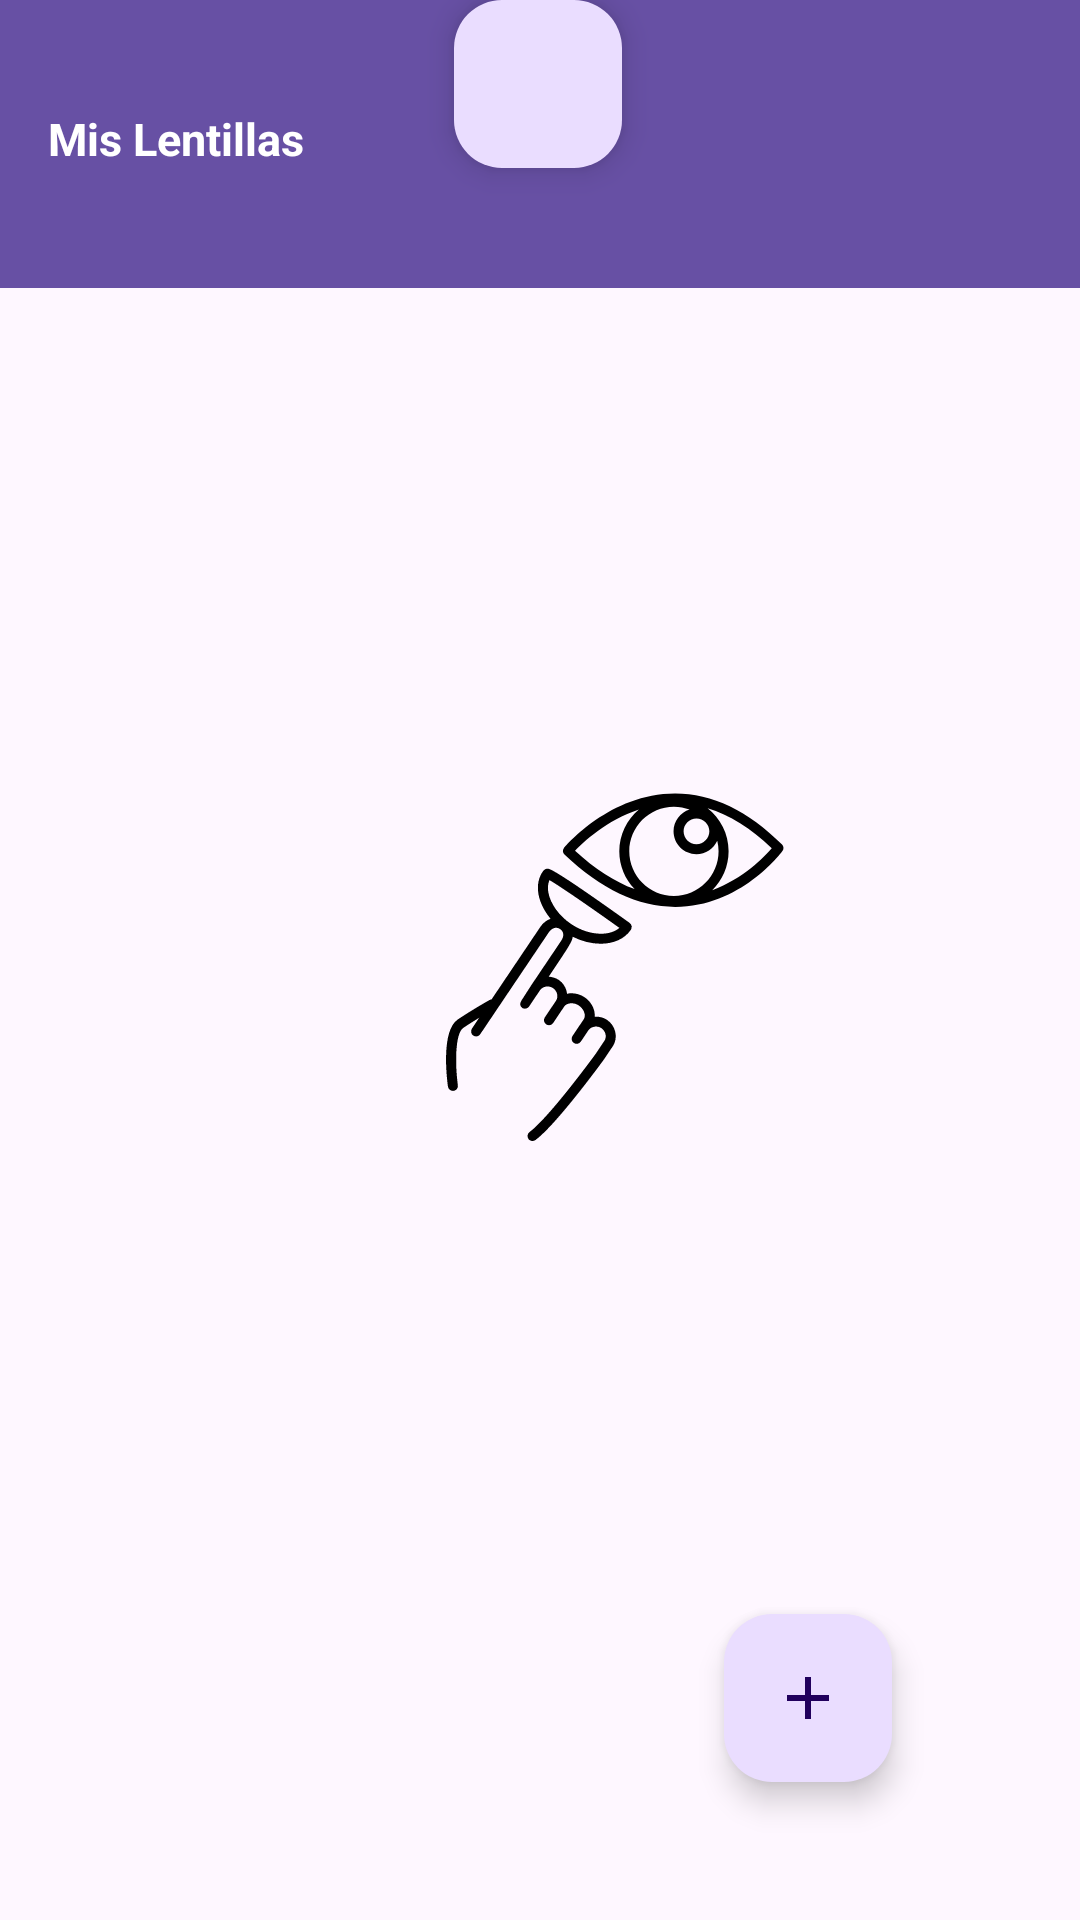

Layout XML and referenced resources for this Android screen:
<!-- AndroidManifest.xml: application theme Theme.MisLentillas_app -->
<!-- res/layout/activity_main.xml -->
<?xml version="1.0" encoding="utf-8"?>
<androidx.constraintlayout.widget.ConstraintLayout xmlns:android="http://schemas.android.com/apk/res/android"
    xmlns:app="http://schemas.android.com/apk/res-auto"
    xmlns:tools="http://schemas.android.com/tools"
    android:layout_width="match_parent"
    android:layout_height="match_parent"
    tools:context=".MainActivity">


    <androidx.appcompat.widget.Toolbar
        android:id="@+id/toolbar"
        android:layout_width="419dp"
        android:layout_height="96dp"
        android:background="?attr/colorPrimary"
        android:minHeight="?attr/actionBarSize"
        android:theme="?attr/actionBarTheme"

        app:layout_constraintBottom_toBottomOf="parent"
        app:layout_constraintEnd_toEndOf="parent"
        app:layout_constraintHorizontal_bias="0.0"
        app:layout_constraintStart_toStartOf="parent"
        app:layout_constraintTop_toTopOf="parent"
        app:layout_constraintVertical_bias="0.0" />

    <androidx.recyclerview.widget.RecyclerView
        android:id="@+id/recylcerView"
        android:layout_width="449dp"
        android:layout_height="615dp"
        app:layout_constraintBottom_toBottomOf="parent"
        app:layout_constraintEnd_toEndOf="parent"
        app:layout_constraintHorizontal_bias="0.0"
        app:layout_constraintStart_toStartOf="parent"
        app:layout_constraintTop_toTopOf="parent"
        app:layout_constraintVertical_bias="1.0" />

    <com.google.android.material.floatingactionbutton.FloatingActionButton
        android:id="@+id/add_button"
        android:layout_width="wrap_content"
        android:layout_height="wrap_content"
        android:clickable="true"
        android:focusable="true"
        app:layout_constraintBottom_toBottomOf="parent"
        app:layout_constraintEnd_toEndOf="parent"
        app:layout_constraintHorizontal_bias="0.794"
        app:layout_constraintStart_toStartOf="parent"
        app:layout_constraintTop_toBottomOf="@+id/toolbar"
        app:layout_constraintVertical_bias="0.906"
        app:srcCompat="@drawable/ic_add" />


    <com.google.android.material.floatingactionbutton.FloatingActionButton
        android:id="@+id/Actualizar_btn"
        android:layout_width="wrap_content"
        android:layout_height="wrap_content"
        android:clickable="true"
        app:layout_constraintBottom_toBottomOf="parent"
        app:layout_constraintEnd_toEndOf="parent"
        app:layout_constraintHorizontal_bias="0.498"
        app:layout_constraintStart_toStartOf="parent"
        app:layout_constraintTop_toTopOf="@+id/toolbar"
        app:layout_constraintVertical_bias="0.0"
        app:srcCompat="@drawable/ic_refresh" />

    <ImageView
        android:id="@+id/lentilla"
        android:layout_width="146dp"
        android:layout_height="145dp"
        app:layout_constraintBottom_toBottomOf="parent"
        app:layout_constraintEnd_toEndOf="@+id/recylcerView"
        app:layout_constraintHorizontal_bias="0.435"
        app:layout_constraintStart_toStartOf="parent"
        app:layout_constraintTop_toTopOf="parent"
        app:layout_constraintVertical_bias="0.534"
        app:srcCompat="@drawable/ic_lentilla" />

    <TextView
        android:id="@+id/MisLentillas"
        android:layout_width="102dp"
        android:layout_height="26dp"
        android:layout_marginStart="16dp"
        android:layout_marginTop="36dp"
        android:text="Mis Lentillas"
        android:textSize="15sp"
        android:textStyle="bold"
        android:textColor="@color/white"
        app:layout_constraintStart_toStartOf="parent"
        app:layout_constraintTop_toTopOf="parent" />


</androidx.constraintlayout.widget.ConstraintLayout>
<!-- resources referenced by this layout -->
<resources>
  <!-- drawable ic_add (drawable) -->
  <vector android:height="24dp" android:tint="#F779FF"
      android:viewportHeight="24" android:viewportWidth="24"
      android:width="24dp" xmlns:android="http://schemas.android.com/apk/res/android">
      <path android:fillColor="@android:color/white" android:pathData="M19,13h-6v6h-2v-6H5v-2h6V5h2v6h6v2z"/>
  </vector>
  <!-- drawable ic_lentilla: vector/xml drawable (drawable, 3507 chars, omitted) -->
  <style name="Theme.MisLentillas_app" parent="Base.Theme.MisLentillas_app" />
  <style name="Base.Theme.MisLentillas_app" parent="Theme.Material3.DayNight.NoActionBar">
          
          
      </style>
  <!-- not gathered from this repository: default colours our renderer supplied (Android Studio template values) -->
  <color name="white">#FFFFFFFF</color>
</resources>
